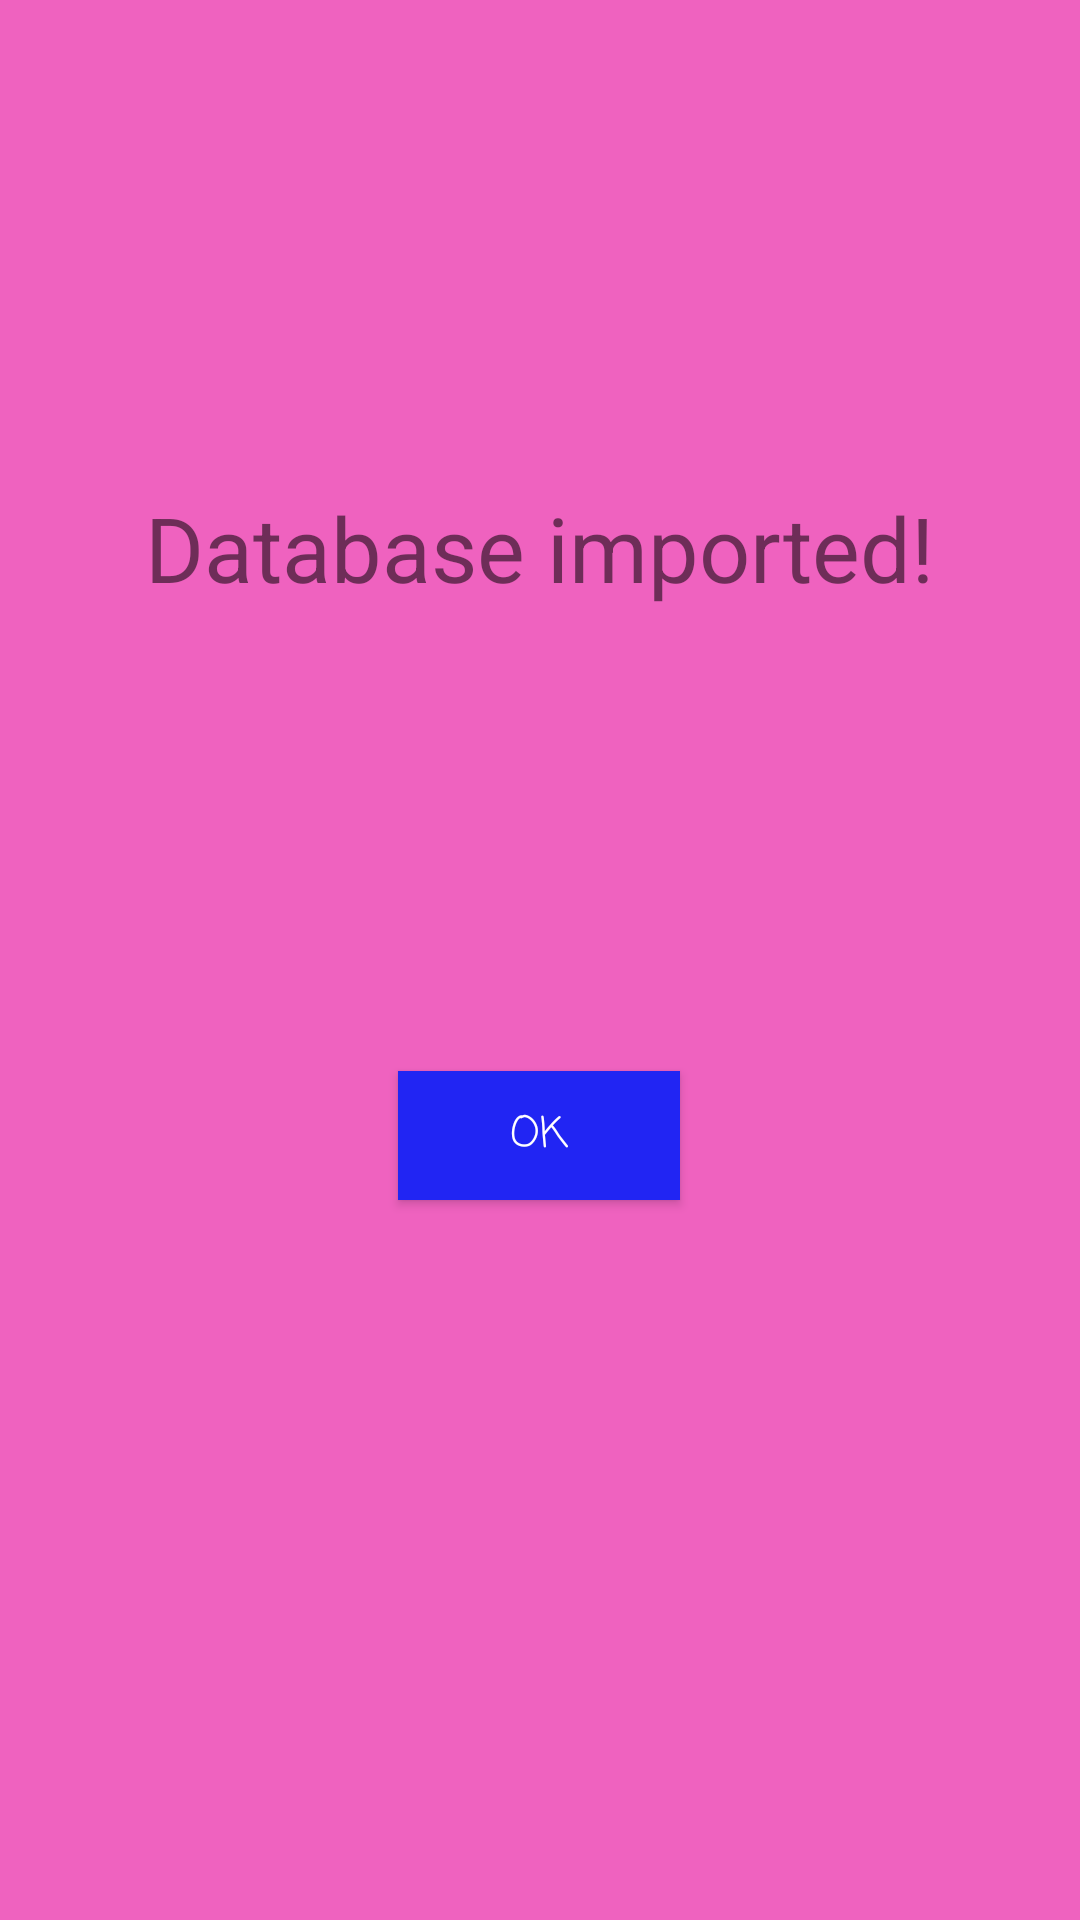

Android layout source for this screen:
<!-- AndroidManifest.xml: application theme AppTheme -->
<!-- res/layout/activity_import_db.xml -->
<?xml version="1.0" encoding="utf-8"?>

<androidx.constraintlayout.widget.ConstraintLayout xmlns:android="http://schemas.android.com/apk/res/android"
    xmlns:app="http://schemas.android.com/apk/res-auto"
    xmlns:tools="http://schemas.android.com/tools"
    android:layout_width="match_parent"
    android:layout_height="match_parent"
    android:background="#EF62BF"
    tools:context=".ImportDBActivity">

    <TextView
        android:id="@+id/textView3"
        android:layout_width="wrap_content"
        android:layout_height="wrap_content"
        android:layout_marginStart="8dp"
        android:layout_marginLeft="8dp"
        android:layout_marginTop="8dp"
        android:layout_marginEnd="8dp"
        android:layout_marginRight="8dp"
        android:text="Database imported!"
        android:textSize="30sp"
        app:layout_constraintBottom_toTopOf="@+id/ok_button"
        app:layout_constraintEnd_toEndOf="parent"
        app:layout_constraintStart_toStartOf="parent"
        app:layout_constraintTop_toTopOf="parent" />

    <Button
        android:id="@+id/ok_button"
        android:layout_width="94dp"
        android:layout_height="43dp"
        android:layout_marginStart="8dp"
        android:layout_marginLeft="8dp"
        android:layout_marginEnd="8dp"
        android:layout_marginRight="8dp"
        android:layout_marginBottom="240dp"
        android:background="#2125F3"
        android:text="Ok"
        android:textColor="#FFFFFF"
        app:fontFamily="casual"
        app:layout_constraintBottom_toBottomOf="parent"
        app:layout_constraintEnd_toEndOf="parent"
        app:layout_constraintHorizontal_bias="0.498"
        app:layout_constraintStart_toStartOf="parent"
        app:layout_constraintTop_toBottomOf="@+id/imageView"
        app:layout_constraintVertical_bias="0.104" />

</androidx.constraintlayout.widget.ConstraintLayout>
<!-- resources referenced by this layout -->
<resources>
  <style name="AppTheme" parent="Theme.AppCompat.Light.NoActionBar">
          
          <item name="colorPrimary">@color/colorPrimary</item>
          <item name="colorPrimaryDark">@color/colorPrimaryDark</item>
          <item name="colorAccent">@color/colorAccent</item>
  
  
      </style>
  <color name="colorPrimary">#3F51B5</color>
  <color name="colorPrimaryDark">#3F51B5</color>
  <color name="colorAccent">#D81B60</color>
</resources>
